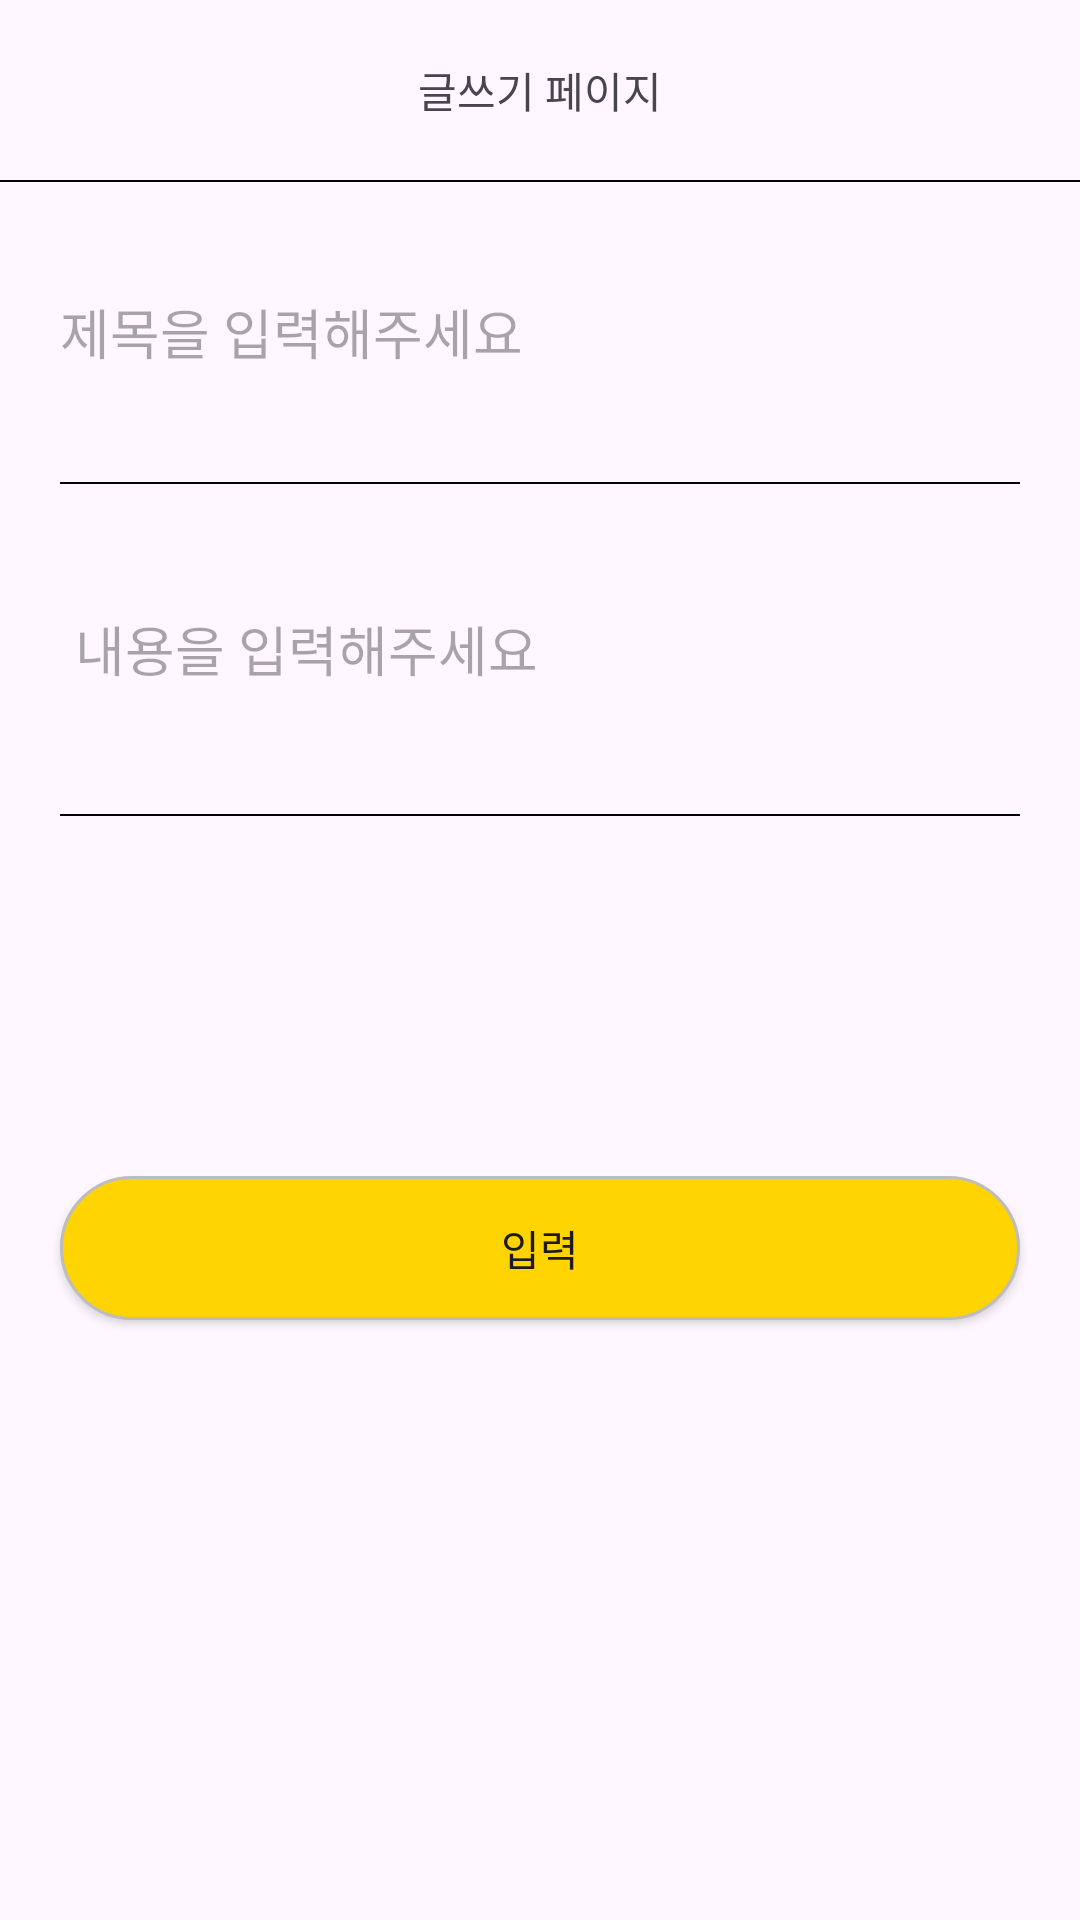

Layout XML and referenced resources for this Android screen:
<!-- AndroidManifest.xml: application theme Theme.Communityapp -->
<!-- res/layout/activity_board_write.xml -->
<?xml version="1.0" encoding="utf-8"?>
<layout>
    <LinearLayout xmlns:android="http://schemas.android.com/apk/res/android"
        xmlns:app="http://schemas.android.com/apk/res-auto"
        xmlns:tools="http://schemas.android.com/tools"
        android:id="@+id/main"
        android:layout_width="match_parent"
        android:layout_height="match_parent"
        android:orientation="vertical"
        tools:context=".board.BoardWriteActivity">

        <LinearLayout
            android:layout_width="match_parent"
            android:layout_height="60dp">

            <TextView
                android:layout_width="match_parent"
                android:layout_height="match_parent"
                android:gravity="center"
                android:text="글쓰기 페이지" />
        </LinearLayout>

        <LinearLayout
            android:layout_width="match_parent"
            android:layout_height="0.5dp"
            android:background="@color/black" />

        <EditText
            android:id="@+id/writeTitle"
            android:layout_margin="20dp"
            android:hint="제목을 입력해주세요"
            android:background="@android:color/transparent"
            android:layout_width="match_parent"
            android:layout_height="60dp" />

        <LinearLayout
            android:layout_width="match_parent"
            android:layout_height="0.5dp"
            android:layout_marginLeft="20dp"
            android:layout_marginRight="20dp"
            android:background="@color/black" />

        <EditText
            android:id="@+id/writeContent"
            android:layout_margin="25dp"
            android:hint="내용을 입력해주세요"
            android:background="@android:color/transparent"
            android:layout_width="match_parent"
            android:layout_height="60dp" />

        <LinearLayout
            android:layout_width="match_parent"
            android:layout_height="0.5dp"
            android:layout_marginLeft="20dp"
            android:layout_marginRight="20dp"
            android:background="@color/black" />

        <ImageView
            android:id="@+id/plusBtn"
            android:layout_width="match_parent"
            android:layout_height="wrap_content"
            android:layout_marginTop="50dp"
            android:src="@drawable/plusbtn" />

        <Button
            android:id="@+id/writeBtn"
            android:text="입력"
            android:background="@drawable/radious_yellow"
            android:layout_marginTop="70dp"
            android:layout_marginLeft="20dp"
            android:layout_marginRight="20dp"
            android:layout_width="match_parent"
            android:layout_height="wrap_content" />

    </LinearLayout>
</layout>
<!-- resources referenced by this layout -->
<resources>
  <color name="black">#FF000000</color>
  <!-- drawable radious_yellow (drawable) -->
  <?xml version="1.0" encoding="utf-8"?>
  <shape xmlns:android="http://schemas.android.com/apk/res/android"
      android:shape="rectangle" android:padding = "10dp">
      <solid android:color="#ffd400"></solid>
      <corners
          android:bottomLeftRadius="30dp"
          android:bottomRightRadius="30dp"
          android:topLeftRadius="30dp"
          android:topRightRadius="30dp"></corners>
      <stroke android:width="1dp"
          android:color="#BDBDBD"></stroke>
  </shape>
  <style name="Theme.Communityapp" parent="Base.Theme.Communityapp" />
  <style name="Base.Theme.Communityapp" parent="Theme.Material3.DayNight.NoActionBar">
          
          
      </style>
</resources>
